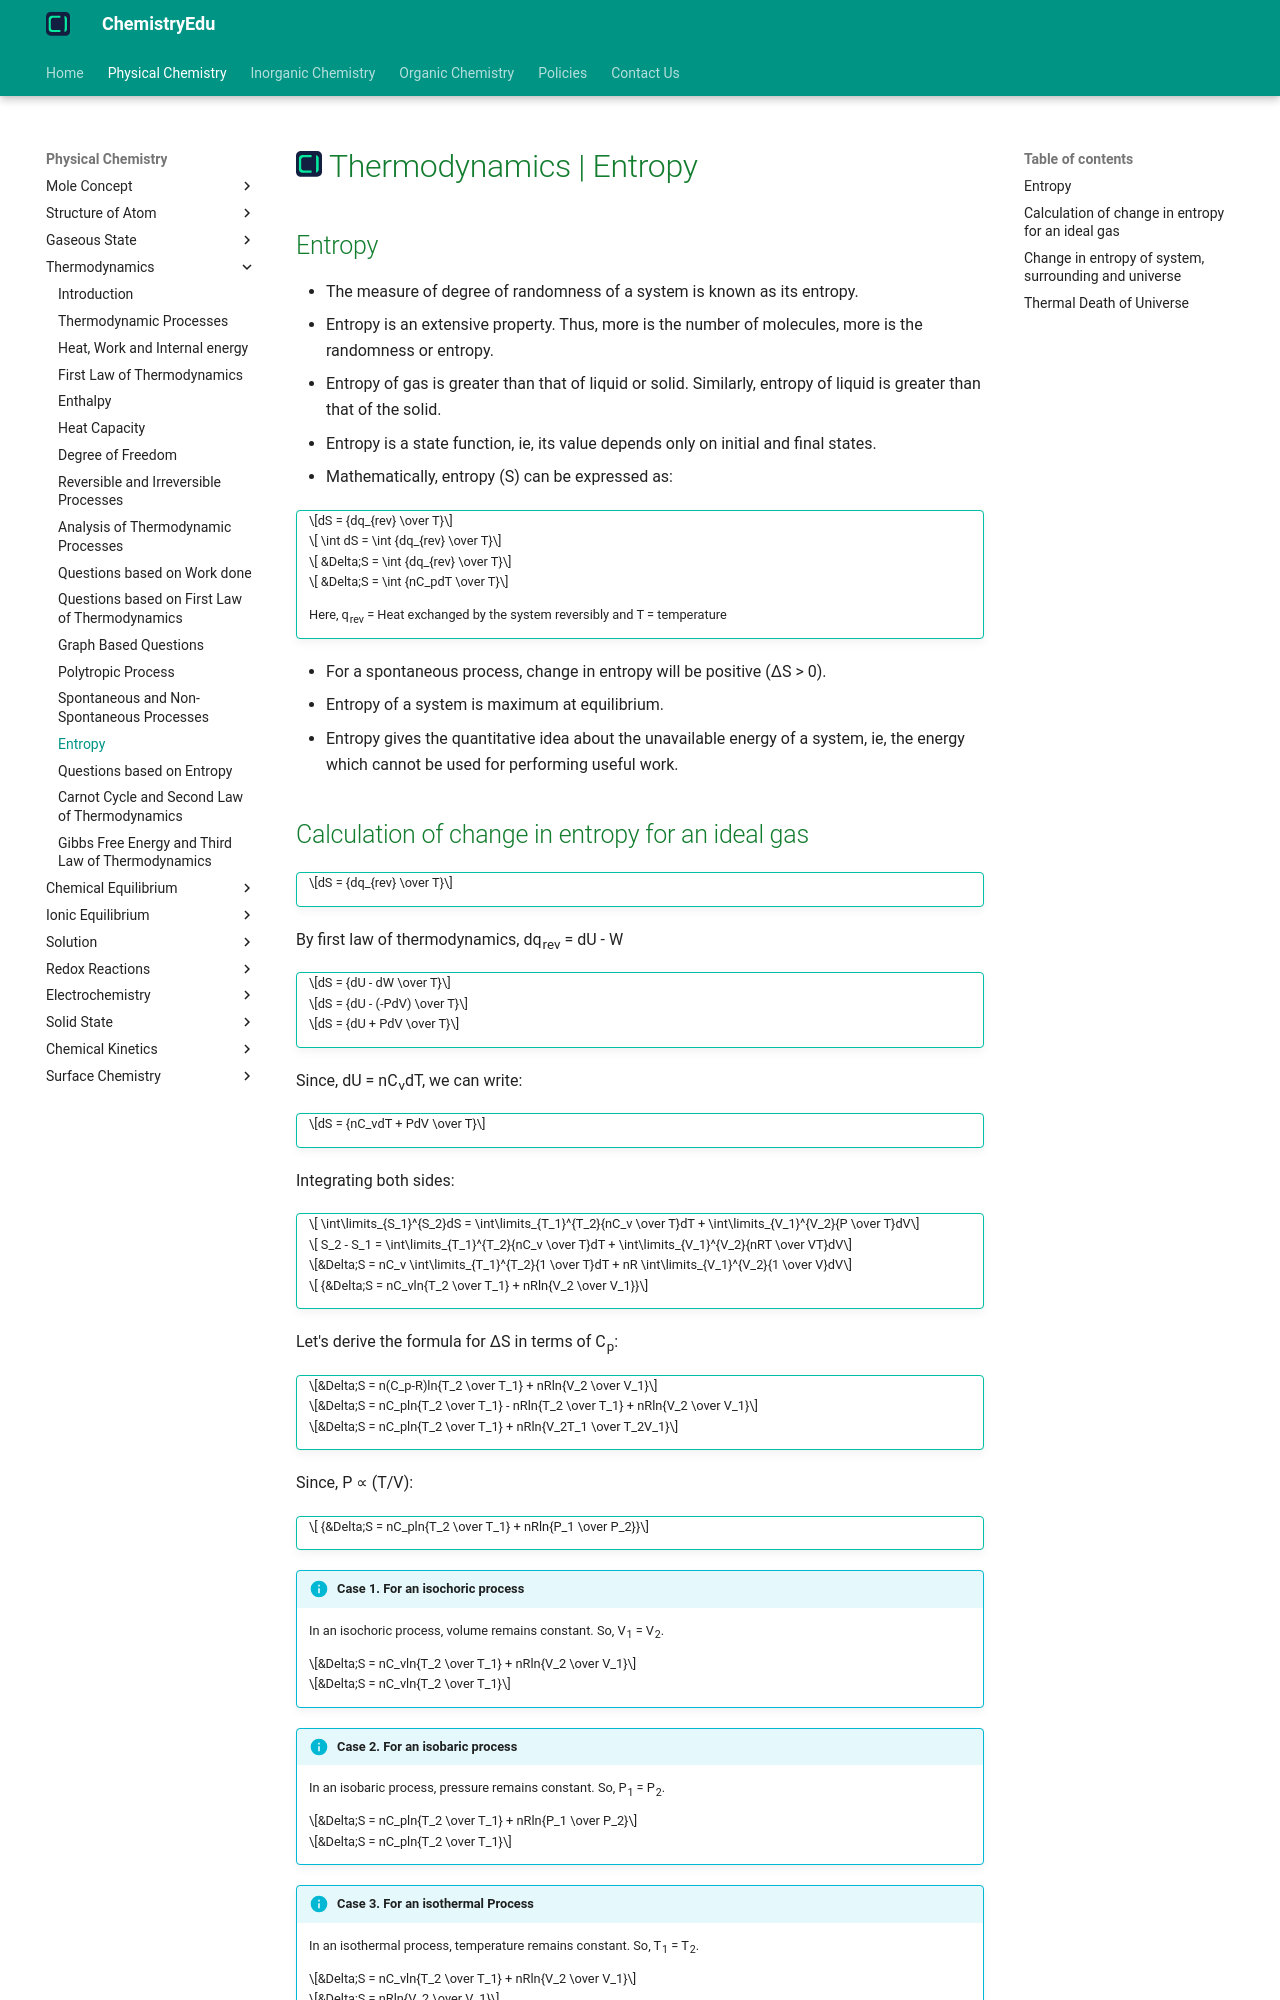

repository: KingChampion36/chemistryedu · page: physical-chemistry/thermodynamics/entropy/index.html · generator: mkdocs

---
title: Thermodynamics | Entropy
description: Entropy is defined as the degree of randomness or disorderness of a system. Entropy is an extensive property and a state function.
---

# [![ChemistryEdu Logo](../../images/favicon.svg){ align=left, width=3.8% }](../../index.md)  Thermodynamics | Entropy

## Entropy

* The measure of degree of randomness of a system is known as its entropy.
* Entropy is an extensive property. Thus, more is the number of molecules, more is the randomness or entropy.
* Entropy of gas is greater than that of liquid or solid. Similarly, entropy of liquid is greater than that of the solid.
* Entropy is a state function, ie, its value depends only on initial and final states.
* Mathematically, entropy (S) can be expressed as:

!!! tip ""

    $$dS = {dq_{rev} \over T}$$

    $$ \int dS = \int {dq_{rev} \over T}$$

    $$ &Delta;S = \int {dq_{rev} \over T}$$

    $$ &Delta;S = \int {nC_pdT \over T}$$

    Here, q<sub>rev</sub> = Heat exchanged by the system reversibly and T = temperature

* For a spontaneous process, change in entropy will be positive (&Delta;S > 0).
* Entropy of a system is maximum at equilibrium.
* Entropy gives the quantitative idea about the unavailable energy of a system, ie, the energy which cannot be used for performing useful work.
